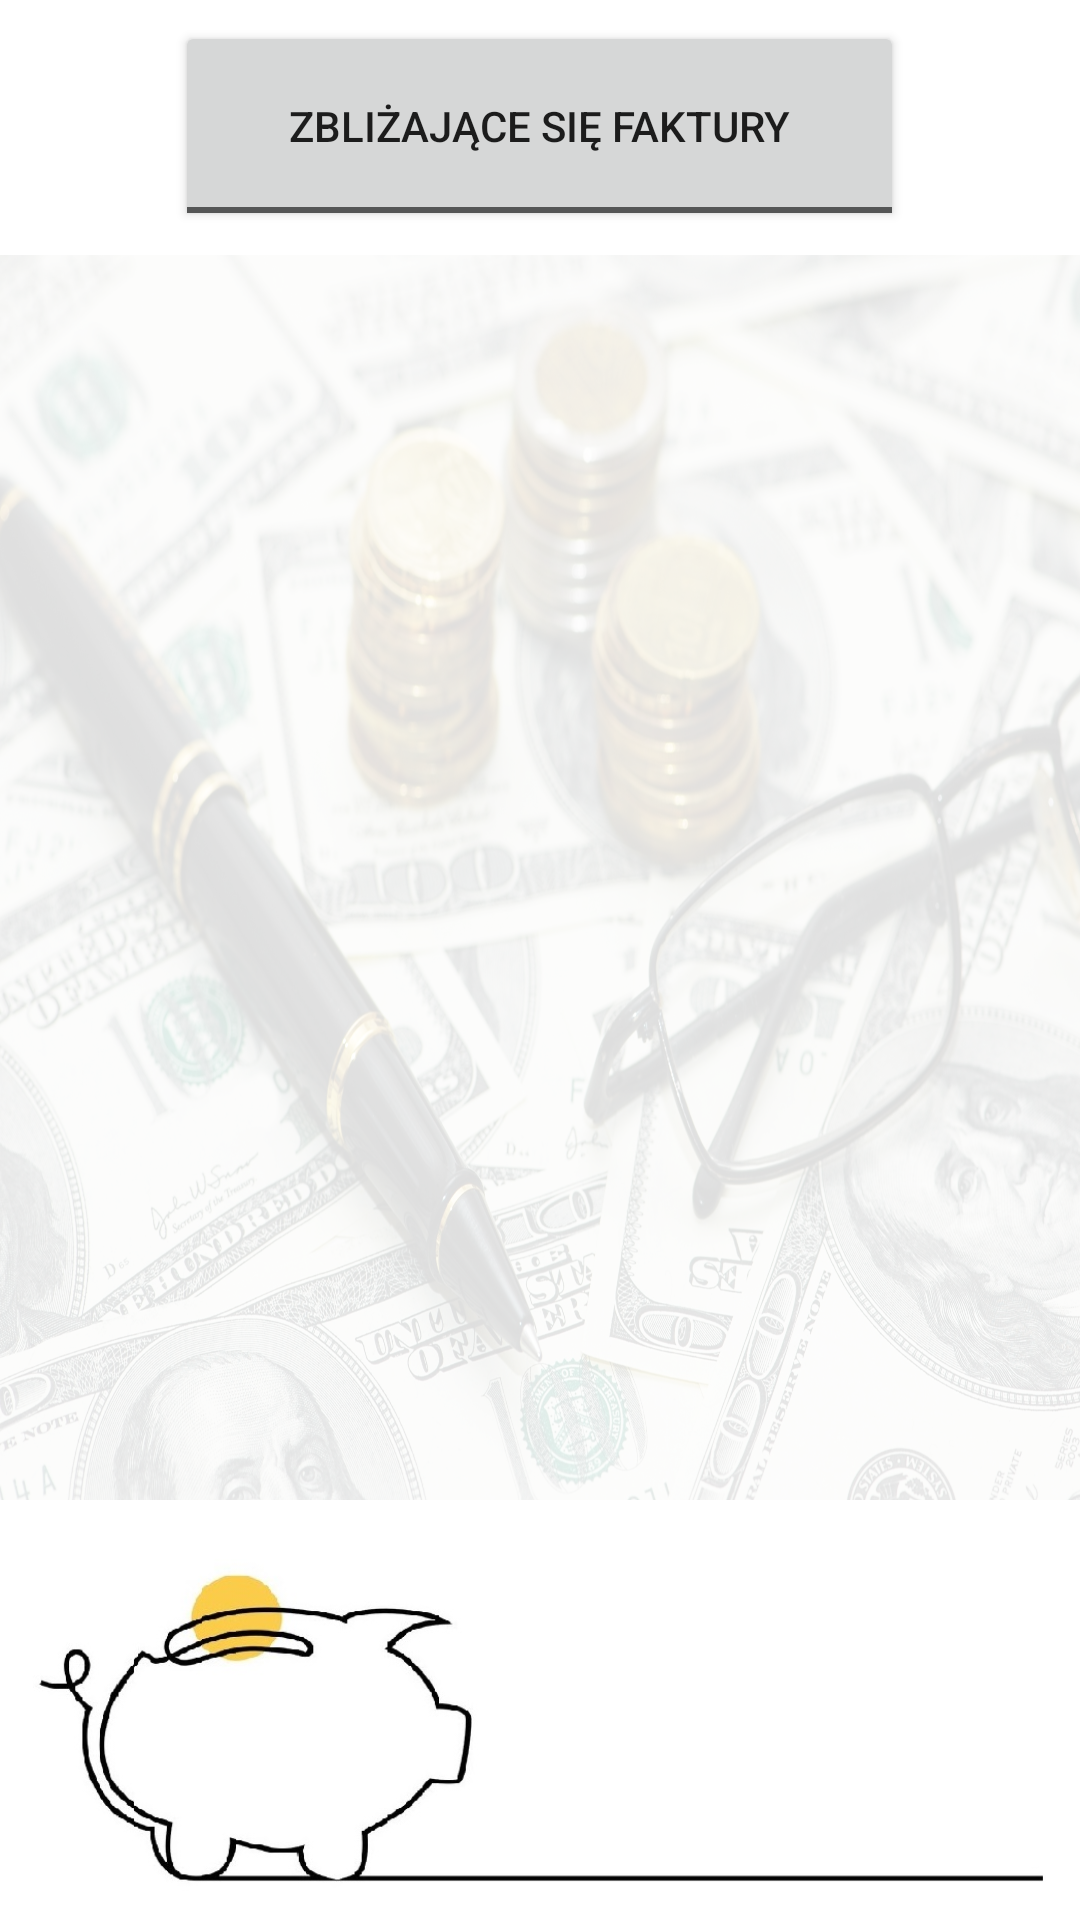

Android layout source for this screen:
<!-- AndroidManifest.xml: application theme AppTheme -->
<!-- res/layout/content_main.xml -->
<?xml version="1.0" encoding="utf-8"?>
<RelativeLayout xmlns:android="http://schemas.android.com/apk/res/android"
    xmlns:app="http://schemas.android.com/apk/res-auto"
    xmlns:tools="http://schemas.android.com/tools"
    android:layout_width="match_parent"
    android:layout_height="match_parent"
    app:layout_behavior="@string/appbar_scrolling_view_behavior"
    tools:context=".MainActivity"
    tools:showIn="@layout/activity_main"
    android:background="@drawable/pigbank" >

    <ToggleButton
        android:id="@+id/whatToDisplay"
        android:layout_width="243dp"
        android:layout_height="70dp"
        android:layout_alignParentTop="true"
        android:layout_centerHorizontal="true"
        android:layout_marginTop="7dp"
        android:text="@string/toggleButton"
        android:textOff="@string/incomingInvoices"
        android:textOn="@string/overdueInvoices"
        android:onClick="switchMode"/>

    <ImageView
        android:id="@+id/imageView"
        android:layout_width="match_parent"
        android:layout_height="match_parent"
        android:layout_marginTop="85dp"
        android:layout_marginBottom="140dp"
        android:background="@drawable/background" />

    <ListView
        android:id="@+id/list"
        android:layout_width="fill_parent"
        android:layout_height="match_parent"
        android:layout_marginTop="85dp"
        android:layout_marginBottom="140dp"
        android:background="#ddffffff">
    </ListView>

</RelativeLayout>
<!-- res/layout/activity_main.xml (included above) -->
<?xml version="1.0" encoding="utf-8"?>
<androidx.constraintlayout.widget.ConstraintLayout xmlns:android="http://schemas.android.com/apk/res/android"
xmlns:app="http://schemas.android.com/apk/res-auto"
xmlns:tools="http://schemas.android.com/tools"
android:layout_width="match_parent"
android:layout_height="match_parent"
tools:context=".MainActivity">

    <include
        android:id="@+id/include"
        layout="@layout/content_main" />

    <com.google.android.material.floatingactionbutton.FloatingActionButton
        android:id="@+id/fab"
        android:layout_width="wrap_content"
        android:layout_height="wrap_content"
        android:layout_gravity="bottom|end"
        android:layout_margin="@dimen/fab_margin"

        android:text="@string/add"
        app:layout_constraintBottom_toBottomOf="@+id/include"
        app:layout_constraintEnd_toEndOf="@+id/include"
        app:layout_constraintHorizontal_bias="0.887"
        app:layout_constraintStart_toStartOf="@+id/include"
        app:layout_constraintTop_toTopOf="@+id/include"
        app:layout_constraintVertical_bias="0.976"
        app:srcCompat="@android:drawable/ic_input_add" />

</androidx.constraintlayout.widget.ConstraintLayout>
<!-- resources referenced by this layout -->
<resources>
  <!-- drawable background: jpg bitmap (drawable-mdpi, 1014597 bytes) -->
  <!-- drawable pigbank: jpg bitmap (drawable-mdpi, 86114 bytes) -->
  <string name="add">Dodaj</string>
  <string name="incomingInvoices">ZBLIŻAJĄCE SIĘ FAKTURY</string>
  <string name="overdueInvoices">FAKTURY ZALEGŁE</string>
  <string name="toggleButton">ToggleButton</string>
  <style name="AppTheme" parent="Theme.AppCompat.Light.NoActionBar">
          
          <item name="colorPrimary">@color/colorPrimary</item>
          <item name="colorPrimaryDark">@color/colorPrimaryDark</item>
          <item name="colorAccent">@color/colorAccent</item>
      </style>
  <color name="colorPrimary">#6200EE</color>
  <color name="colorPrimaryDark">#3700B3</color>
  <color name="colorAccent">#FC0303</color>
</resources>
